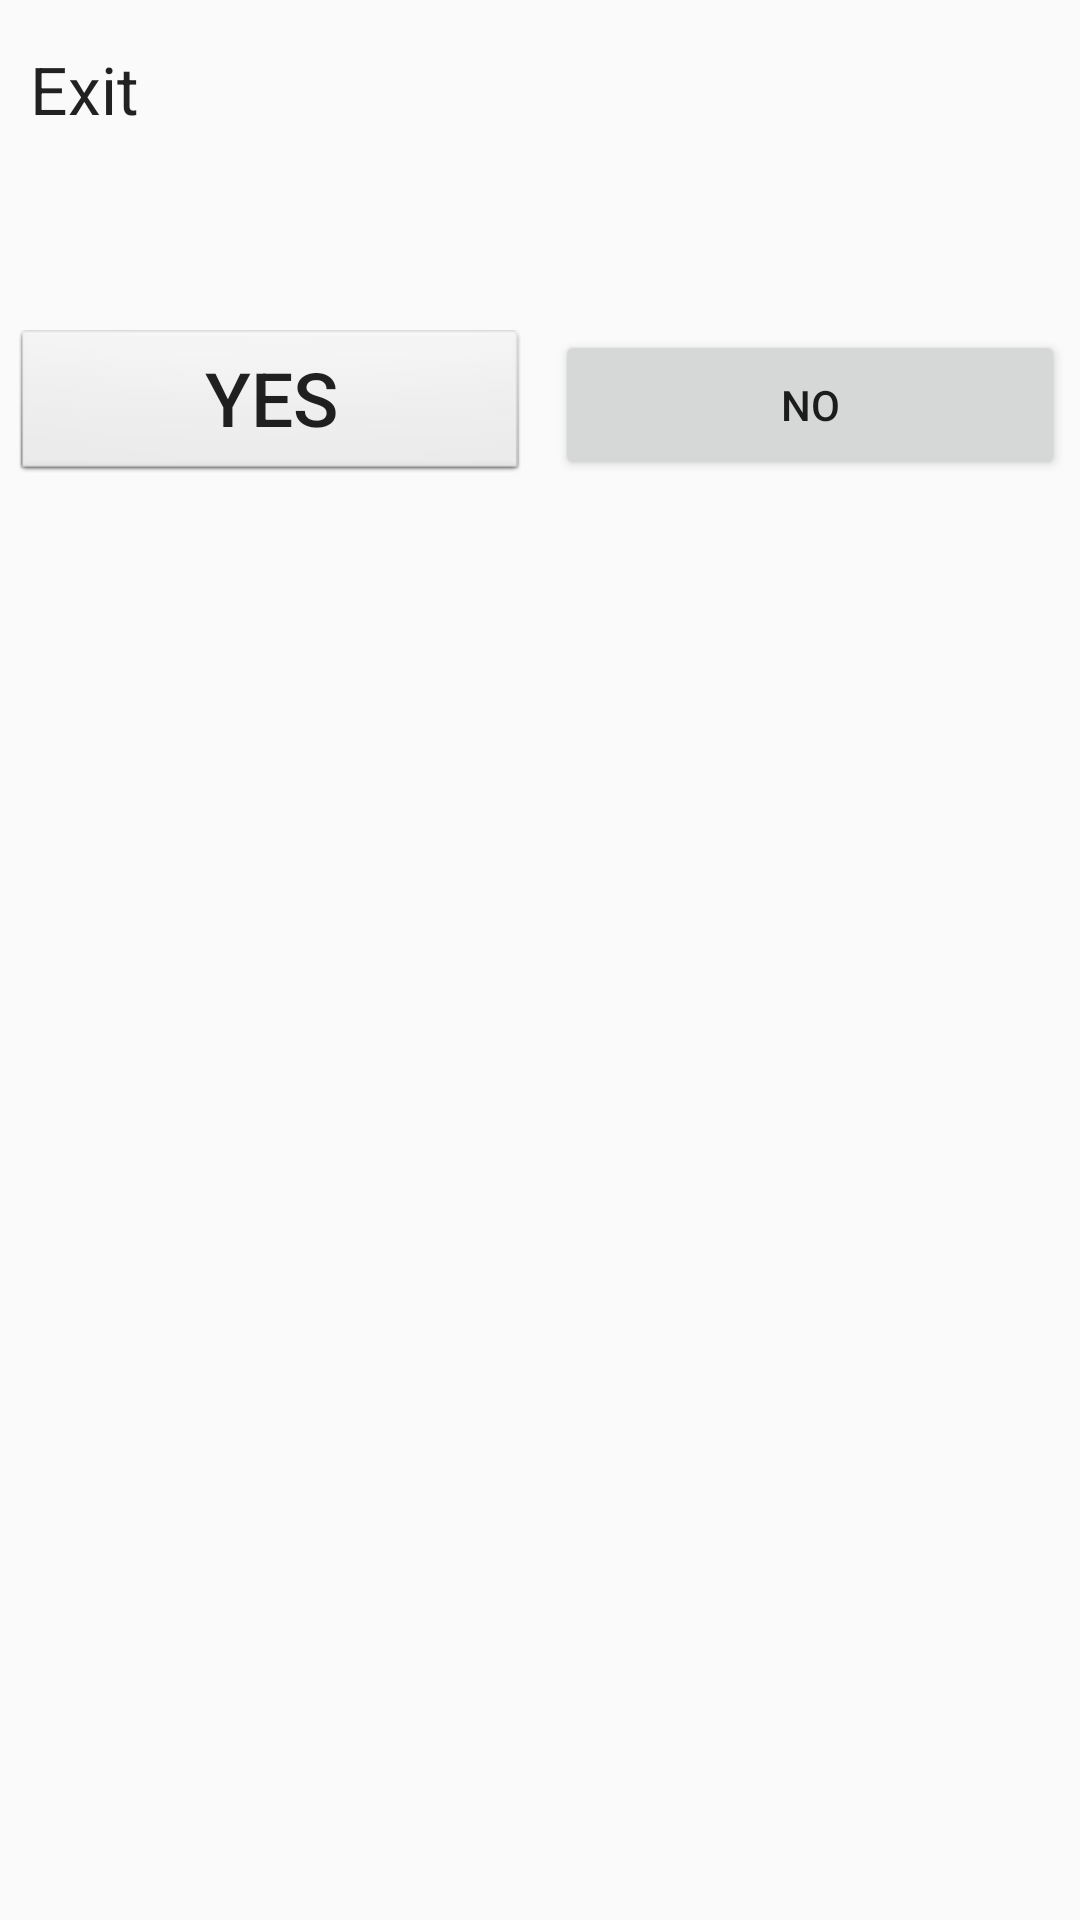

The Android layout XML behind this screen, and the referenced resources:
<!-- AndroidManifest.xml: application theme AppTheme -->
<!-- res/layout/exit_ads_dialog.xml -->
<?xml version="1.0" encoding="utf-8"?>
<LinearLayout xmlns:android="http://schemas.android.com/apk/res/android"
    xmlns:aapt="http://schemas.android.com/aapt"
    xmlns:app="http://schemas.android.com/apk/res-auto"
    android:layout_width="match_parent"
    android:layout_height="match_parent"
    android:orientation="vertical">

    <RelativeLayout
        android:layout_width="match_parent"
        android:layout_height="100dp">

        <TextView
            android:id="@+id/textViewErrorFolderName"
            android:layout_width="wrap_content"
            android:layout_height="wrap_content"
            android:layout_alignParentLeft="false"
            android:layout_marginLeft="10dp"
            android:layout_marginTop="15dp"
            android:layout_marginRight="10dp"
            android:layout_marginBottom="5dp"
            android:text="Exit"
            android:textAppearance="?android:attr/textAppearanceLarge" />
    </RelativeLayout>

    <LinearLayout
        android:layout_width="match_parent"
        android:layout_height="wrap_content"
        android:layout_marginTop="10dp">

        <Button
            android:id="@+id/but_ads_yes"
            android:layout_width="match_parent"
            android:layout_height="match_parent"
            android:layout_marginLeft="5dp"
            android:layout_marginRight="5dp"
            android:layout_weight="0.5"
            android:background="@android:drawable/btn_default_small"
            android:text="@string/exit_yes"
            android:textSize="25sp" />

        <Button
            android:id="@+id/but_ads_no"
            android:layout_width="match_parent"
            android:layout_height="match_parent"
            android:layout_marginLeft="5dp"
            android:layout_marginRight="5dp"
            android:layout_weight="0.5"
            android:text="@string/exit_no" />
    </LinearLayout>
</LinearLayout>
<!-- resources referenced by this layout -->
<resources>
  <string name="exit_no">No</string>
  <string name="exit_yes">Yes</string>
  <style name="AppTheme" parent="Theme.AppCompat.Light.NoActionBar">
          
          <item name="actionBarPopupTheme">@style/ThemeOverlay.AppCompat.Light</item>
          <item name="actionBarTheme">@style/ThemeOverlay.AppCompat.Dark.ActionBar</item>
          <item name="actionBarWidgetTheme">@null</item>
          <item name="colorPrimary">@color/primary_material_dark</item>
          <item name="colorPrimaryDark">@color/primary_dark_material_dark</item>
          <item name="listChoiceBackgroundIndicator">@drawable/abc_list_selector_holo_dark</item>
      </style>
  <color name="primary_material_dark">@color/material_grey_900</color>
  <color name="primary_dark_material_dark">@android:color/black</color>
  <color name="material_grey_900">#ff212121</color>
</resources>
